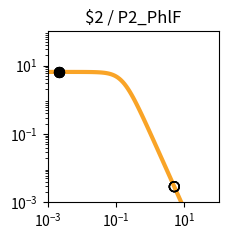

Python code for this plot: (Note: this script raises an exception after producing the figure.)
import matplotlib.pyplot as plt
import matplotlib.ticker as ticker
import numpy as np

fig, ax = plt.subplots(figsize=(2.5,2.5))

plt.xlim(1.000000e-03, 1.000000e+02)
plt.ylim(1.000000e-03, 1.000000e+02)

x = np.array([1.000000e-03,1.122018e-03,1.258925e-03,1.412538e-03,1.584893e-03,1.778279e-03,1.995262e-03,2.238721e-03,2.511886e-03,2.818383e-03,3.162278e-03,3.548134e-03,3.981072e-03,4.466836e-03,5.011872e-03,5.623413e-03,6.309573e-03,7.079458e-03,7.943282e-03,8.912509e-03,1.000000e-02,1.122018e-02,1.258925e-02,1.412538e-02,1.584893e-02,1.778279e-02,1.995262e-02,2.238721e-02,2.511886e-02,2.818383e-02,3.162278e-02,3.548134e-02,3.981072e-02,4.466836e-02,5.011872e-02,5.623413e-02,6.309573e-02,7.079458e-02,7.943282e-02,8.912509e-02,1.000000e-01,1.122018e-01,1.258925e-01,1.412538e-01,1.584893e-01,1.778279e-01,1.995262e-01,2.238721e-01,2.511886e-01,2.818383e-01,3.162278e-01,3.548134e-01,3.981072e-01,4.466836e-01,5.011872e-01,5.623413e-01,6.309573e-01,7.079458e-01,7.943282e-01,8.912509e-01,1.000000e+00,1.122018e+00,1.258925e+00,1.412538e+00,1.584893e+00,1.778279e+00,1.995262e+00,2.238721e+00,2.511886e+00,2.818383e+00,3.162278e+00,3.548134e+00,3.981072e+00,4.466836e+00,5.011872e+00,5.623413e+00,6.309573e+00,7.079458e+00,7.943282e+00,8.912509e+00,1.000000e+01,1.122018e+01,1.258925e+01,1.412538e+01,1.584893e+01,1.778279e+01,1.995262e+01,2.238721e+01,2.511886e+01,2.818383e+01,3.162278e+01,3.548134e+01,3.981072e+01,4.466836e+01,5.011872e+01,5.623413e+01,6.309573e+01,7.079458e+01,7.943282e+01,8.912509e+01,1.000000e+02,])
y = np.array([6.504924e+00,6.504901e+00,6.504872e+00,6.504835e+00,6.504786e+00,6.504723e+00,6.504642e+00,6.504537e+00,6.504401e+00,6.504225e+00,6.503998e+00,6.503703e+00,6.503322e+00,6.502830e+00,6.502192e+00,6.501368e+00,6.500302e+00,6.498923e+00,6.497140e+00,6.494835e+00,6.491855e+00,6.488004e+00,6.483028e+00,6.476602e+00,6.468308e+00,6.457608e+00,6.443818e+00,6.426063e+00,6.403239e+00,6.373948e+00,6.336450e+00,6.288585e+00,6.227724e+00,6.150710e+00,6.053856e+00,5.932986e+00,5.783592e+00,5.601124e+00,5.381470e+00,5.121621e+00,4.820487e+00,4.479722e+00,4.104353e+00,3.702930e+00,3.287010e+00,2.869959e+00,2.465285e+00,2.084943e+00,1.738035e+00,1.430171e+00,1.163529e+00,9.374175e-01,7.490845e-01,5.945482e-01,4.692935e-01,3.687800e-01,2.887645e-01,2.254724e-01,1.756608e-01,1.366142e-01,1.061015e-01,8.231576e-02,6.380909e-02,4.943117e-02,3.827374e-02,2.962316e-02,2.292085e-02,1.773080e-02,1.371346e-02,1.060486e-02,8.200039e-03,6.340014e-03,4.901583e-03,3.789314e-03,2.929329e-03,2.264449e-03,1.750438e-03,1.353080e-03,1.045909e-03,8.084622e-04,6.249165e-04,4.830382e-04,3.733694e-04,2.885987e-04,2.230739e-04,1.724258e-04,1.332769e-04,1.030165e-04,7.962664e-05,6.154738e-05,4.757300e-05,3.677149e-05,2.842247e-05,2.196910e-05,1.698097e-05,1.312541e-05,1.014526e-05,7.841753e-06,6.061265e-06,4.685041e-06,3.621291e-06,])
c = "#f9a427"

hi_x = np.array([2.200000e-03,2.200000e-03,2.200000e-03,2.200000e-03,])
hi_y = np.array([6.504555e+00,6.504555e+00,6.504555e+00,6.504555e+00,])
lo_x = np.array([5.054300e+00,5.054300e+00,5.054300e+00,5.054300e+00,])
lo_y = np.array([2.874631e-03,2.874631e-03,2.874631e-03,2.874631e-03,])

plt.loglog(x,y,lw=3,color=c)
plt.scatter(hi_x,hi_y,marker='o',s=50,color='black',zorder=10)
plt.scatter(lo_x,lo_y,marker='o',s=50,edgecolors='black',color='none',zorder=10)

plt.title("$2 / P2_PhlF")

ax.xaxis.set_major_locator(ticker.LogLocator(numticks=3))
ax.yaxis.set_major_locator(ticker.LogLocator(numticks=3))

ax.set_aspect('equal')
plt.tight_layout()

plt.savefig("/content/output/0x31/response_plot_$2_P2_PhlF.png", bbox_inches='tight')
